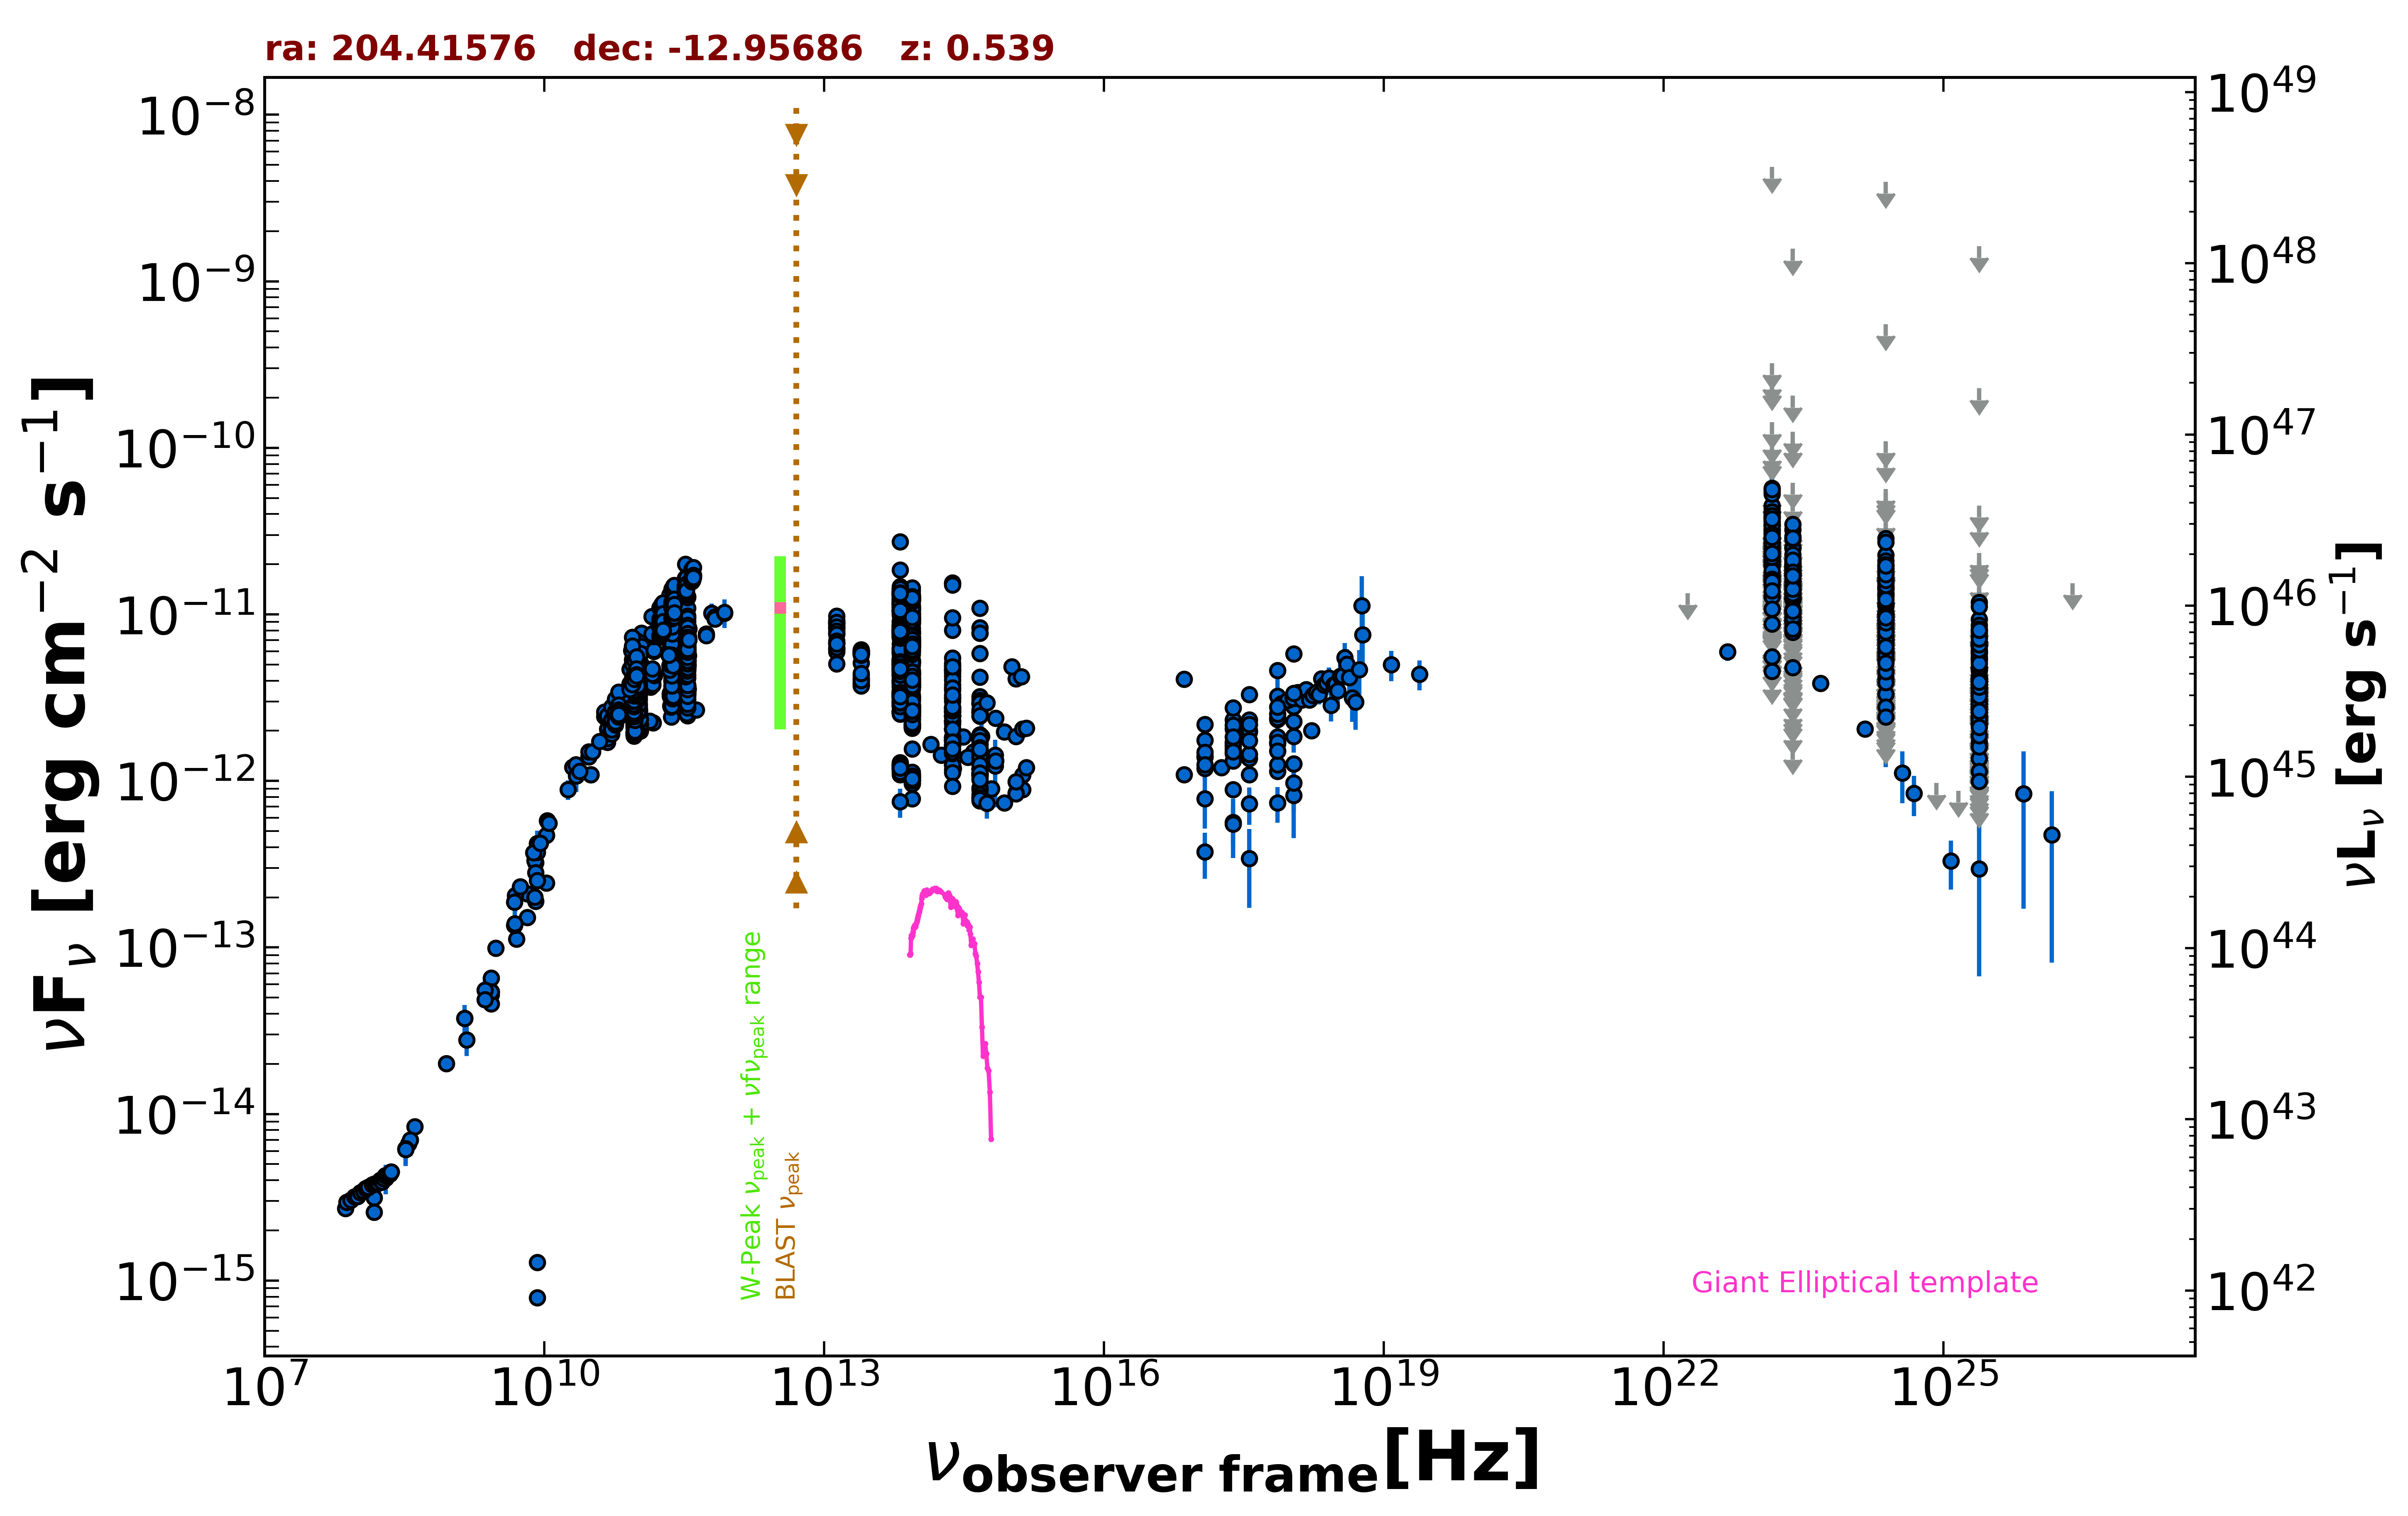

The file beside this chart, header and first rows:
freq., flux, err_flux, MJD_start, MJD_end, flag, catalog, reference
1.400e+09, 3.747e-14, 1.125e-15, 55000, 55000, , NVSS, Condon et al. 1998  AJ  115  1693
8.870e+08, 2.010e-14, 1.410e-15, 55000, 55000, , RACS, Hale et al. 2021  PASA  38  e058
3.000e+09, 9.919e-14, 2.350e-16, 55000, 55000, , VLASSQL, Gordon et al. 2021  ApJS  255  30
2.418e+17, 1.463e-12, 1.450e-14, 55000, 55000, , 4XMM-DR13, Webb et al. 2020  A&A  641  A136
7.253e+16, 1.089e-12, 1.700e-14, 55000, 55000, , 4XMM-DR13, Webb et al. 2020  A&A  641  A136
1.813e+17, 1.206e-12, 1.400e-14, 55000, 55000, , 4XMM-DR13, Webb et al. 2020  A&A  641  A136
3.627e+17, 1.365e-12, 1.400e-14, 55000, 55000, , 4XMM-DR13, Webb et al. 2020  A&A  641  A136
7.253e+17, 1.680e-12, 2.350e-14, 55000, 55000, , 4XMM-DR13, Webb et al. 2020  A&A  641  A136
1.692e+18, 2.003e-12, 4.750e-14, 55000, 55000, , 4XMM-DR13, Webb et al. 2020  A&A  641  A136
2.418e+17, 2.325e-12, 6.980e-13, 55000, 55000, , XMMSL2, Saxton et al. 2008  A&A  480  611
7.253e+17, 3.228e-12, 9.050e-13, 55000, 55000, , XMMSL2, Saxton et al. 2008  A&A  480  611
2.418e+17, 2.050e-12, 5.275e-13, 55000, 55000, , XMMSL2, Saxton et al. 2008  A&A  480  611
7.253e+17, 2.334e-12, 5.930e-13, 55000, 55000, , XMMSL2, Saxton et al. 2008  A&A  480  611
2.418e+17, 1.554e-12, 2.455e-13, 55000, 55000, , RASS, Boller et al. 2016  A&A  103  1
2.418e+17, 1.622e-12, 7.700e-14, 55000, 55000, , WGACAT, White et al. 2000  VizieR  IX/31/wgacat
2.418e+17, 1.679e-12, 5.800e-14, 54184, 56902, , 1OUSX, Giommi et al. in preparation
1.209e+17, 1.388e-12, 5.300e-14, 54184, 56902, , 1OUSX, Giommi et al. in preparation
3.627e+17, 1.970e-12, 6.300e-14, 54184, 56902, , 1OUSX, Giommi et al. in preparation
7.253e+17, 2.377e-12, 4.800e-14, 54184, 56902, , 1OUSX, Giommi et al. in preparation
1.088e+18, 2.790e-12, 1.000e-13, 54184, 56902, , 1OUSX, Giommi et al. in preparation
7.253e+17, 2.522e-12, 5.250e-14, 55000, 55000, , 2SXPS, Evans et al. 2020  ApJS  247  54
1.209e+17, 1.761e-12, 6.800e-14, 55000, 55000, , 2SXPS, Evans et al. 2020  ApJS  247  54
3.627e+17, 2.325e-12, 7.700e-14, 55000, 55000, , 2SXPS, Evans et al. 2020  ApJS  247  54
1.088e+18, 3.138e-12, 1.185e-13, 55000, 55000, , 2SXPS, Evans et al. 2020  ApJS  247  54
2.418e+17, 2.166e-12, 2.110e-13, 55000, 55000, , IPC2E, Harris et al. 1990  VizieR  IX/13/2e
2.418e+17, 8.876e-13, 0.000e+00, 55000, 55000, , Chandra-CSC2, Evans et al. 2010  ApJS  189  37
1.088e+18, 1.263e-12, 0.000e+00, 55000, 55000, , Chandra-CSC2, Evans et al. 2010  ApJS  189  37
3.627e+17, 1.092e-12, 0.000e+00, 55000, 55000, , Chandra-CSC2, Evans et al. 2010  ApJS  189  37
7.253e+17, 1.142e-12, 0.000e+00, 55000, 55000, , Chandra-CSC2, Evans et al. 2010  ApJS  189  37
7.253e+16, 4.091e-12, 0.000e+00, 55000, 55000, , Chandra-CSC2, Evans et al. 2010  ApJS  189  37
1.500e+08, 2.575e-15, 2.575e-16, 55000, 55000, , TGSS150, Intema et al. 2017  A&A  598  A781
7.400e+07, 2.716e-15, 6.650e-17, 55000, 55000, , VLSSR, Lane et al. 2014  MNRAS  440 327
3.520e+08, 6.618e-15, 1.350e-17, 55000, 55000, , WISH352, De Bruce et al. 2002  A&A  394  59
2.000e+10, 1.212e-12, 5.700e-14, 55000, 55000, , AT20G, Murphy et al. 2010  MNRAS  402  2403
8.400e+09, 7.896e-16, 0.000e+00, 55000, 55000, , CRATES, Healey et al. 2007  ApJS  171  61
8.400e+09, 4.197e-13, 0.000e+00, 55000, 55000, , CRATES, Healey et al. 2007  ApJS  171  61
8.400e+09, 1.285e-15, 0.000e+00, 55000, 55000, , CRATES, Healey et al. 2007  ApJS  171  61
4.080e+08, 8.405e-15, 8.570e-16, 55000, 55000, , KUEHR, Kuehr et al. 1981  A&AS  45  367
1.070e+10, 5.775e-13, 3.200e-15, 55000, 55000, , KUEHR, Kuehr et al. 1981  A&AS  45  367
1.050e+10, 2.436e-13, 8.400e-15, 55000, 55000, , KUEHR, Kuehr et al. 1981  A&AS  45  367
2.700e+09, 5.211e-14, 2.430e-15, 55000, 55000, , KUEHR, Kuehr et al. 1981  A&AS  45  367
3.140e+10, 1.093e-12, 4.700e-14, 55000, 55000, , KUEHR, Kuehr et al. 1981  A&AS  45  367
3.140e+10, 1.093e-12, 1.101e-13, 55000, 55000, , KUEHR, Kuehr et al. 1981  A&AS  45  367
8.085e+09, 3.234e-13, 1.130e-14, 55000, 55000, , KUEHR, Kuehr et al. 1981  A&AS  45  367
8.085e+09, 1.900e-13, 6.500e-15, 55000, 55000, , KUEHR, Kuehr et al. 1981  A&AS  45  367
2.700e+09, 5.427e-14, 1.620e-15, 55000, 55000, , KUEHR, Kuehr et al. 1981  A&AS  45  367
7.875e+09, 3.331e-13, 1.260e-14, 55000, 55000, , KUEHR, Kuehr et al. 1981  A&AS  45  367
2.695e+09, 4.581e-14, 1.885e-15, 55000, 55000, , KUEHR, Kuehr et al. 1981  A&AS  45  367
5.009e+09, 1.127e-13, 4.500e-15, 55000, 55000, , KUEHR, Kuehr et al. 1981  A&AS  45  367
1.050e+10, 4.725e-13, 1.050e-14, 55000, 55000, , KUEHR, Kuehr et al. 1981  A&AS  45  367
6.600e+09, 2.099e-13, 7.900e-15, 55000, 55000, , KUEHR, Kuehr et al. 1981  A&AS  45  367
7.875e+09, 2.008e-13, 6.300e-15, 55000, 55000, , KUEHR, Kuehr et al. 1981  A&AS  45  367
6.600e+09, 1.518e-13, 7.300e-15, 55000, 55000, , KUEHR, Kuehr et al. 1981  A&AS  45  367
2.695e+09, 6.549e-14, 2.425e-15, 55000, 55000, , KUEHR, Kuehr et al. 1981  A&AS  45  367
8.085e+09, 2.822e-13, 3.965e-14, 55000, 55000, , KUEHR, Kuehr et al. 1981  A&AS  45  367
4.800e+09, 1.362e-13, 7.100e-15, 55000, 55000, , PMN, Griffith et al. 1993-1996  VizieR  VIII/…
9.821e+10, 4.076e-12, 5.900e-14, 56108, 56108, , ALMA, Bonato et al. 2019  MNRAS  485  1188
1.097e+11, 4.444e-12, 9.850e-14, 56108, 56108, , ALMA, Bonato et al. 2019  MNRAS  485  1188
9.821e+10, 4.518e-12, 1.180e-13, 56137, 56137, , ALMA, Bonato et al. 2019  MNRAS  485  1188
1.097e+11, 4.971e-12, 1.645e-13, 56137, 56137, , ALMA, Bonato et al. 2019  MNRAS  485  1188
... 2,444 more rows
